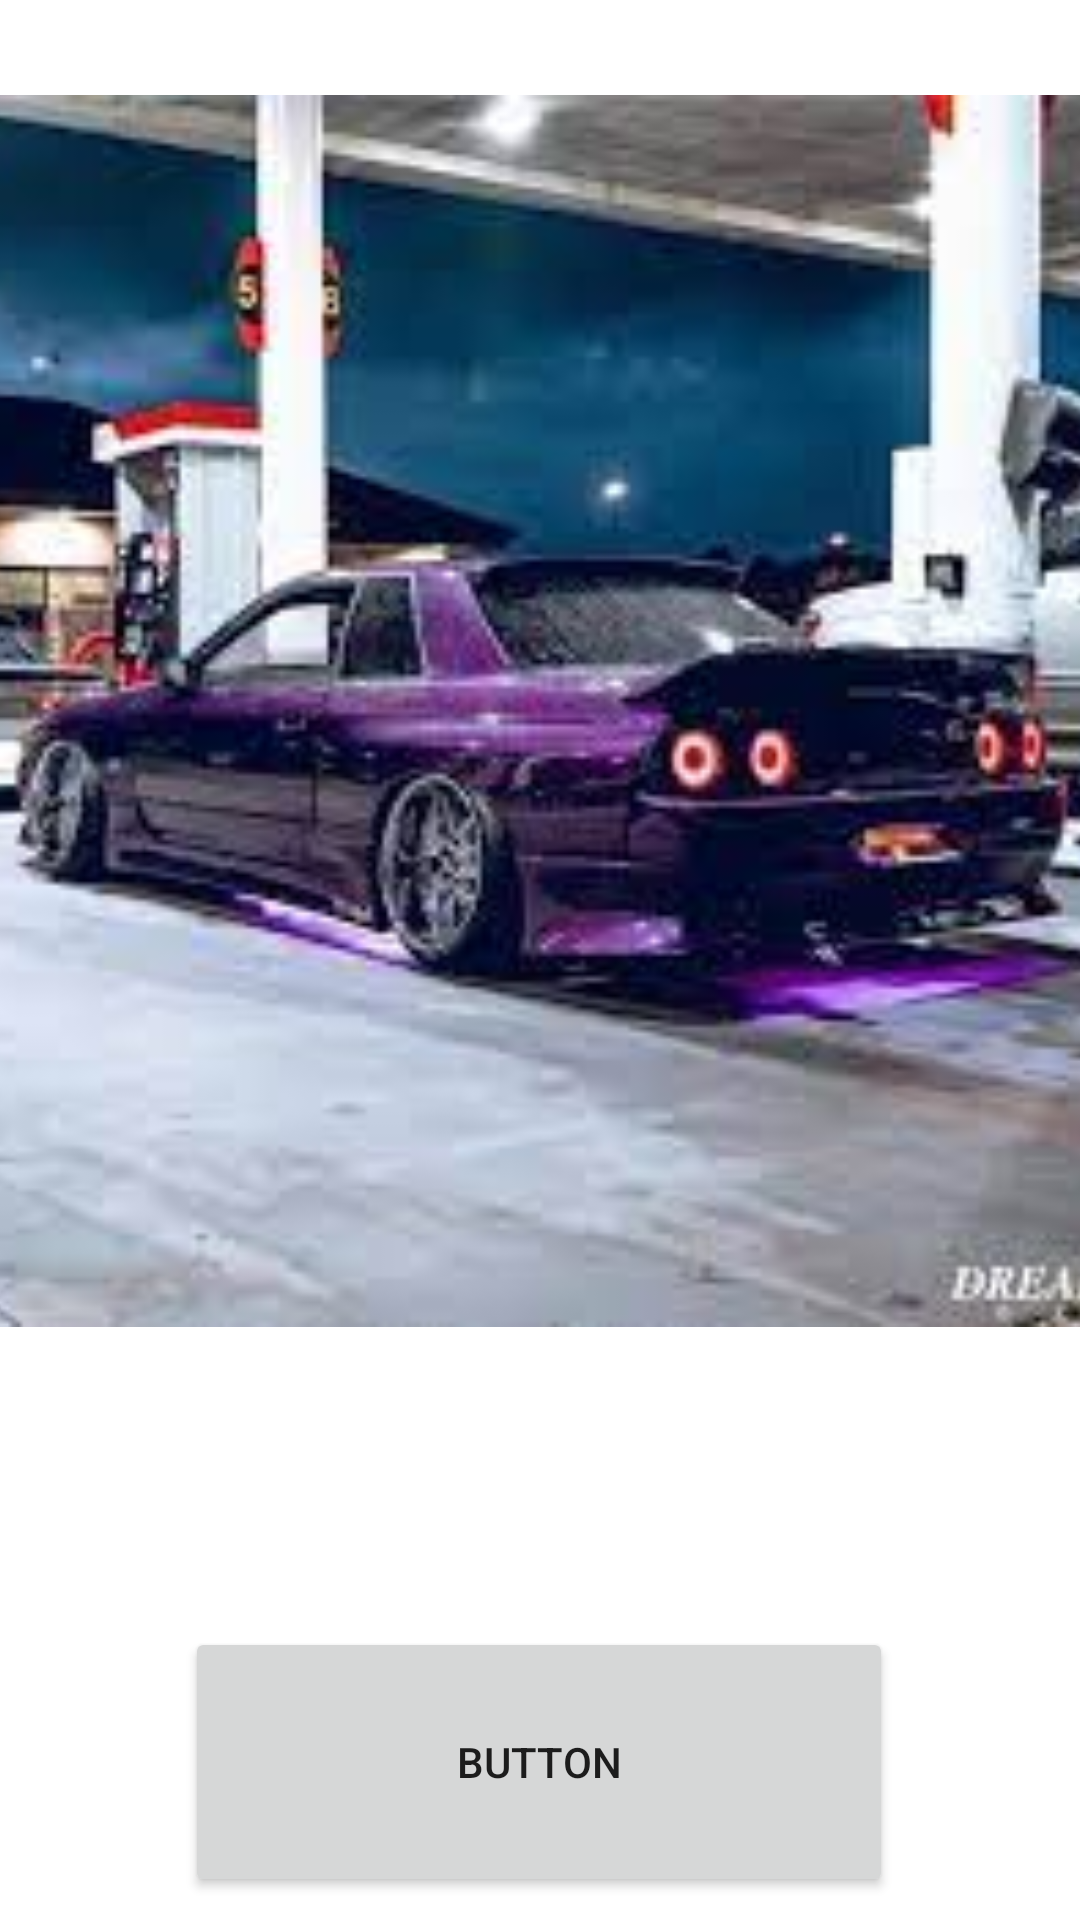

The Android layout XML behind this screen, and the referenced resources:
<!-- AndroidManifest.xml: application theme Theme.MyApplicationbottomNavigationMenu -->
<!-- res/layout/homefragment.xml -->
<?xml version="1.0" encoding="utf-8"?>
<androidx.constraintlayout.widget.ConstraintLayout xmlns:android="http://schemas.android.com/apk/res/android"
    xmlns:app="http://schemas.android.com/apk/res-auto"
    xmlns:tools="http://schemas.android.com/tools"
    android:layout_width="match_parent"
    android:layout_height="match_parent">

    <Button
        android:id="@+id/button"
        android:layout_width="236dp"
        android:layout_height="90dp"
        android:layout_marginTop="24dp"
        android:text="Button"
        app:layout_constraintBottom_toBottomOf="parent"
        app:layout_constraintEnd_toEndOf="parent"
        app:layout_constraintHorizontal_bias="0.497"
        app:layout_constraintStart_toStartOf="parent"
        app:layout_constraintTop_toBottomOf="@+id/imageView"
        app:layout_constraintVertical_bias="0.906" />

    <ImageView
        android:id="@+id/imageView"
        android:layout_width="409dp"
        android:layout_height="418dp"
        android:layout_marginTop="28dp"
        app:layout_constraintEnd_toEndOf="parent"
        app:layout_constraintHorizontal_bias="0.497"
        app:layout_constraintStart_toStartOf="parent"
        app:layout_constraintTop_toTopOf="parent"
        app:srcCompat="@drawable/img" />

</androidx.constraintlayout.widget.ConstraintLayout>
<!-- resources referenced by this layout -->
<resources>
  <!-- drawable img: png bitmap (drawable-v24, 116024 bytes) -->
  <style name="Theme.MyApplicationbottomNavigationMenu" parent="Theme.MaterialComponents.DayNight.DarkActionBar">
          
          <item name="colorPrimary">@color/purple_500</item>
          <item name="colorPrimaryVariant">@color/purple_700</item>
          <item name="colorOnPrimary">@color/white</item>
          
          <item name="colorSecondary">@color/teal_200</item>
          <item name="colorSecondaryVariant">@color/teal_700</item>
          <item name="colorOnSecondary">@color/black</item>
          
          <item name="android:statusBarColor" tools:targetApi="l">?attr/colorPrimaryVariant</item>
          
      </style>
  <!-- not gathered from this repository: default colours our renderer supplied (Android Studio template values) -->
  <color name="purple_500">#FF6200EE</color>
  <color name="purple_700">#FF3700B3</color>
  <color name="teal_200">#FF03DAC5</color>
  <color name="teal_700">#FF018786</color>
  <color name="black">#FF000000</color>
  <color name="white">#FFFFFFFF</color>
</resources>
